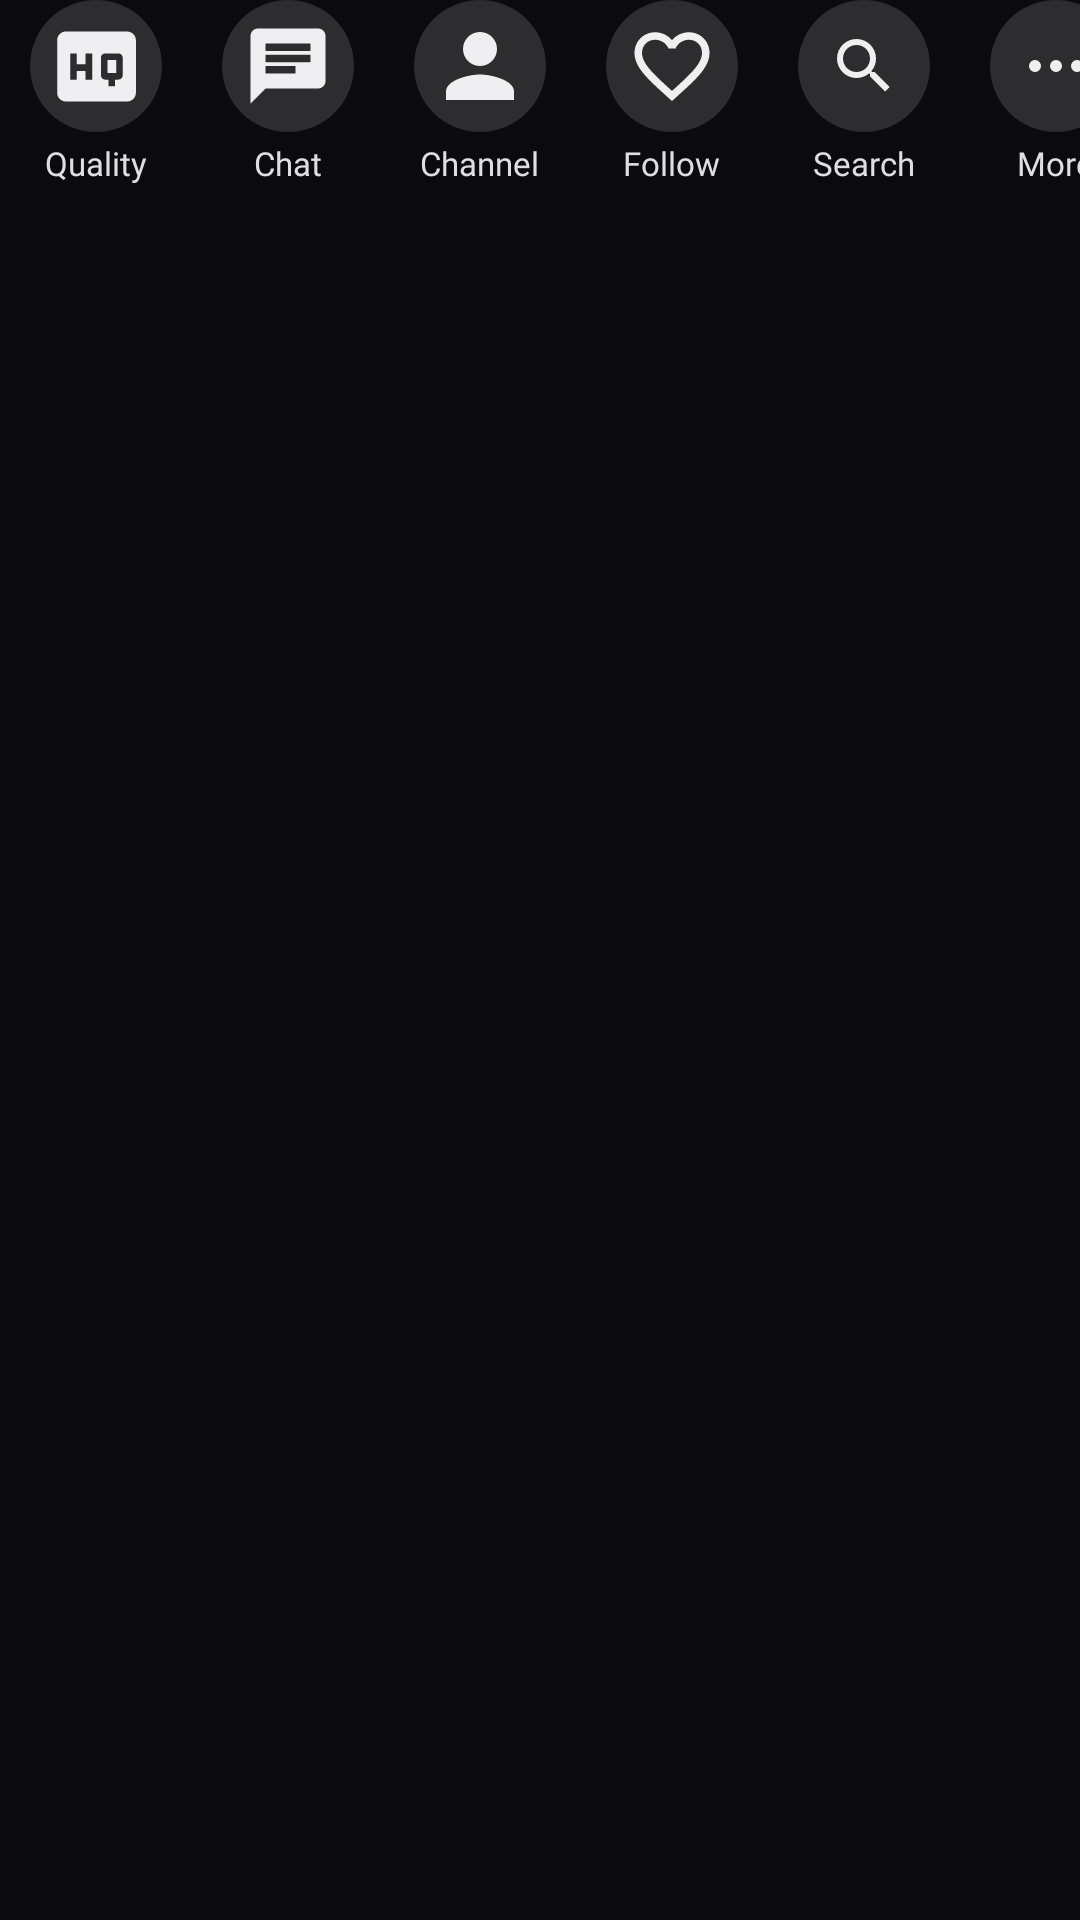

Reconstruct the res/layout file that produces this screen, plus the resources it refers to.
<!-- AndroidManifest.xml: application theme AppTheme_Shrug -->
<!-- res/layout/include_player_buttons.xml -->
<?xml version="1.0" encoding="utf-8"?>
<LinearLayout android:orientation="horizontal" android:layout_width="wrap_content" android:layout_height="wrap_content"
  xmlns:android="http://schemas.android.com/apk/res/android">
    <LinearLayout android:orientation="vertical" android:gravity="center_horizontal" android:layout_width="64dp" android:layout_height="wrap_content">
        <ImageButton android:layout_width="44dp" android:layout_height="44dp" android:padding="10dp" android:nextFocusUp="@id/ButtonVideoQuality" android:tint="@color/playerbutton_symbol" android:id="@id/ButtonVideoQuality" android:tag="@string/tooltip_video_quality" android:background="@drawable/playerbutton_selector" android:src="@drawable/ic_baseline_high_quality_24px" android:contentDescription="@string/tooltip_video_quality" />
        <TextView style="@style/KnopfText" android:text="@string/player_btn_quality" />
    </LinearLayout>
    <LinearLayout android:orientation="vertical" android:gravity="center_horizontal" android:layout_width="64dp" android:layout_height="wrap_content">
        <ImageButton android:layout_width="44dp" android:layout_height="44dp" android:padding="10dp" android:nextFocusUp="@id/ButtonChatOnOFF" android:tint="@color/playerbutton_symbol" android:id="@id/ButtonChatOnOFF" android:tag="@string/tooltip_show_chat" android:background="@drawable/playerbutton_selector" android:src="@drawable/ic_baseline_chat_24px" android:contentDescription="@string/tooltip_show_chat" />
        <TextView style="@style/KnopfText" android:text="@string/player_btn_chat" />
    </LinearLayout>
    <LinearLayout android:orientation="vertical" android:gravity="center_horizontal" android:layout_width="64dp" android:layout_height="wrap_content">
        <ImageButton android:layout_width="44dp" android:layout_height="44dp" android:padding="10dp" android:nextFocusUp="@id/ButtonChannelProfile" android:tint="@color/playerbutton_symbol" android:id="@id/ButtonChannelProfile" android:tag="@string/tooltip_channel_profile" android:background="@drawable/playerbutton_selector" android:src="@drawable/ic_baseline_person_24px" android:contentDescription="@string/tooltip_channel_profile" />
        <TextView style="@style/KnopfText" android:text="@string/player_btn_channel" />
    </LinearLayout>
    <LinearLayout android:orientation="vertical" android:gravity="center_horizontal" android:layout_width="64dp" android:layout_height="wrap_content">
        <ImageButton android:layout_width="44dp" android:layout_height="44dp" android:padding="10dp" android:nextFocusUp="@id/ButtonFollow" android:tint="@color/playerbutton_symbol" android:id="@id/ButtonFollow" android:tag="@string/tooltip_follow" android:background="@drawable/playerbutton_selector" android:src="@drawable/ic_follow_outline" android:contentDescription="@string/tooltip_follow" />
        <TextView style="@style/KnopfText" android:text="@string/player_btn_follow" />
    </LinearLayout>
    <LinearLayout android:orientation="vertical" android:gravity="center_horizontal" android:layout_width="64dp" android:layout_height="wrap_content">
        <ImageButton android:layout_width="44dp" android:layout_height="44dp" android:padding="10dp" android:nextFocusUp="@id/ButtonSearch" android:tint="@color/playerbutton_symbol" android:id="@id/ButtonSearch" android:tag="@string/tooltip_search" android:background="@drawable/playerbutton_selector" android:src="@drawable/magnify" android:scaleType="fitCenter" android:contentDescription="@string/tooltip_search" />
        <TextView style="@style/KnopfText" android:text="@string/player_btn_search" />
    </LinearLayout>
    <LinearLayout android:orientation="vertical" android:gravity="center_horizontal" android:layout_width="64dp" android:layout_height="wrap_content">
        <ImageButton android:id="@+id/ButtonMore" android:tint="@color/playerbutton_symbol" android:background="@drawable/playerbutton_selector" android:layout_width="44dp" android:layout_height="44dp" android:padding="10dp" android:scaleType="fitCenter" android:src="@drawable/ic_more" android:contentDescription="Mehr" />
        <TextView style="@style/KnopfText" android:text="@string/player_more" />
    </LinearLayout>
</LinearLayout>
<!-- resources referenced by this layout -->
<resources>
  <!-- drawable ic_baseline_person_24px (drawable) -->
  <?xml version="1.0" encoding="utf-8"?>
  <vector android:height="34.0dp" android:width="34.0dp" android:viewportWidth="24.0" android:viewportHeight="24.0"
    xmlns:android="http://schemas.android.com/apk/res/android">
      <path android:fillColor="#ffffff" android:pathData="M12,12c2.21,0 4,-1.79 4,-4s-1.79,-4 -4,-4 -4,1.79 -4,4 1.79,4 4,4zM12,14c-2.67,0 -8,1.34 -8,4v2h16v-2c0,-2.66 -5.33,-4 -8,-4z" />
  </vector>
  <!-- drawable ic_more (drawable) -->
  <?xml version="1.0" encoding="utf-8"?>
  <vector xmlns:android="http://schemas.android.com/apk/res/android" android:width="24dp" android:height="24dp" android:viewportWidth="24" android:viewportHeight="24">
      <path android:fillColor="#FFFFFFFF" android:pathData="M5,10a2,2 0 1,0 0,4a2,2 0 1,0 0,-4z M12,10a2,2 0 1,0 0,4a2,2 0 1,0 0,-4z M19,10a2,2 0 1,0 0,4a2,2 0 1,0 0,-4z" />
  </vector>
  <string name="player_btn_channel">Channel</string>
  <string name="player_btn_chat">Chat</string>
  <string name="player_btn_follow">Follow</string>
  <string name="player_btn_quality">Quality</string>
  <string name="player_btn_search">Search</string>
  <string name="player_more">More</string>
  <string name="tooltip_channel_profile">Channel</string>
  <string name="tooltip_follow">Follow</string>
  <string name="tooltip_search">Search</string>
  <string name="tooltip_show_chat">Chat on/off</string>
  <string name="tooltip_video_quality">Quality</string>
  <style name="KnopfText">
          <item name="android:layout_width">wrap_content</item>
          <item name="android:layout_height">wrap_content</item>
          <item name="android:layout_marginTop">3dp</item>
          <item name="android:textSize">11sp</item>
          <item name="android:textColor">#FFDEDEE3</item>
          <item name="android:fontFamily">@font/inter_semibold</item>
          <item name="android:maxLines">1</item>
      </style>
  <style name="AppTheme_Shrug" parent="@style/AppTheme_DarkGrey">
          <item name="android:windowBackground">@color/shrug_start_background</item>
          <item name="android:windowSplashscreenContent">@drawable/splash_logo</item>
      </style>
  <!-- drawable playerbutton_round_focus (drawable) -->
  <?xml version="1.0" encoding="utf-8"?>
  <shape xmlns:android="http://schemas.android.com/apk/res/android" android:shape="oval">
      <solid android:color="#FFFFFFFF" />
  </shape>
  <!-- drawable playerbutton_round (drawable) -->
  <?xml version="1.0" encoding="utf-8"?>
  <shape xmlns:android="http://schemas.android.com/apk/res/android" android:shape="oval">
      <solid android:color="#24FFFFFF" />
  </shape>
  <color name="shrug_start_background">#FF0B0B0E</color>
  <!-- drawable splash_logo (drawable) -->
  <?xml version="1.0" encoding="utf-8"?>
  <layer-list xmlns:android="http://schemas.android.com/apk/res/android">
      <item android:gravity="center" android:width="160dp" android:height="160dp" android:drawable="@drawable/shrugtv_logo" />
  </layer-list>
  <color name="theme_darkgrey_dark">#171717</color>
  <color name="theme_darkgrey_main_background">#050505</color>
  <color name="theme_darkgrey">#171717</color>
  <color name="white">#ffffff</color>
  <color name="lb_basic_card_content_text_color">#b3eeeeee</color>
  <color name="black_content">#464646</color>
  <color name="lb_basic_card_title_text_color">#ffeeeeee</color>
  <color name="black_title">#000000</color>
  <color name="lb_default_brand_color">#ff1b1c1e</color>
  <color name="lb_default_brand_color_dark">#ff263238</color>
  <color name="lb_preference_item_category_text_color">#ff51aaff</color>
</resources>
